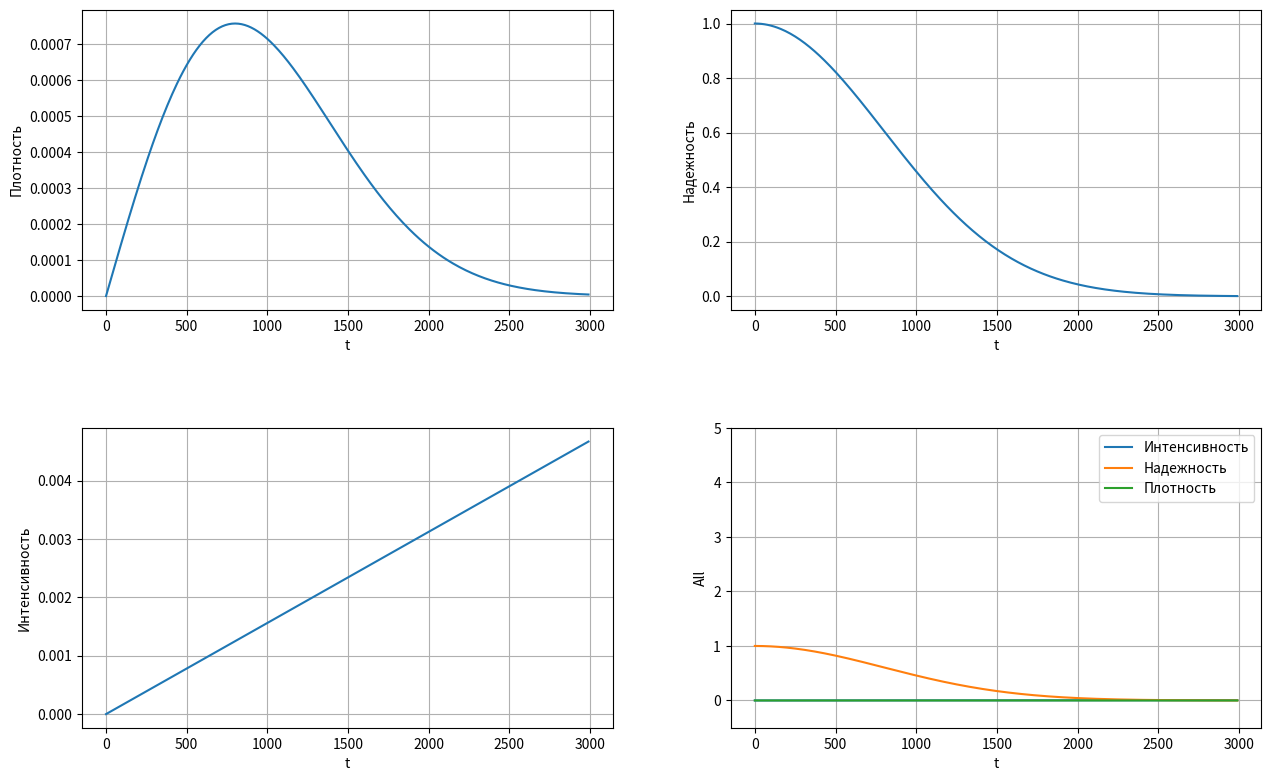

This chart was generated by the following Python code:
from matplotlib import pyplot as plt
import numpy as np
from scipy import special as sp

M = 1000
sigma = 800

alpha = 2
lambd = 1 / (2*sigma**2)

timeStep = 10
T = np.arange(0, 3000, timeStep)

def F(v):
    return np.exp(- lambd * v**alpha)

def f(v):
    return alpha * lambd * v**(alpha-1) * F(v)

def F_inv(v):
    return ( - np.log(v) / lambd)**(1/alpha)

density = f(T)
reliability = F(T)
intensity = density / reliability

T_medium = sp.gamma(1/alpha) / (alpha * lambd**(1/alpha))

T_090 = F_inv(0.90)
T_095 = F_inv(0.95)
T_099 = F_inv(0.99)

for t in range(500, 2501, 500):
    print("Для t = {:d}:\n".format(t))
    print("\tПлотность = {:.6f}\n".format(density[t // timeStep]))
    print("\tНадежность = {:.6f}\n".format(reliability[t // timeStep]))
    print("\tИнтенсивность = {:.6}\n\n".format(intensity[t // timeStep]))

print("Среднее время наработки на отказ: {:.4f}\n\n".format(T_medium))

print("Гамма-процентный ресурс:\n")
print("\tПри P = 0.90: {0:.4f}\n".format(T_090))
print("\tПри P = 0.95: {0:.4f}\n".format(T_095))
print("\tПри P = 0.99: {0:.4f}\n".format(T_099))

num_cols = 2
num_rows = 2
pad_value = 5

plt.figure(figsize=(num_cols * 7, num_rows * 4.5))

plt.subplot(num_rows, num_cols, 1)
plt.xlabel("t")
plt.ylabel("Плотность")
plt.grid(True)
plt.tight_layout(pad = pad_value)
plt.plot(T, density)

plt.subplot(num_rows, num_cols, 2)
plt.xlabel("t")
plt.ylabel("Надежность")
plt.grid(True)
plt.tight_layout(pad = pad_value)
plt.plot(T, reliability)

plt.subplot(num_rows, num_cols, 3)
plt.xlabel("t")
plt.ylabel("Интенсивность")
plt.grid(True)
plt.tight_layout(pad = pad_value)
plt.plot(T, intensity)

plt.subplot(num_rows, num_cols, 4)
plt.xlabel("t")
plt.ylabel("All")
plt.grid(True)
plt.tight_layout(pad = pad_value)
plt.plot(T, intensity, label = "Интенсивность")
plt.plot(T, reliability, label = "Надежность")
plt.plot(T, density, label = "Плотность")
plt.ylim([-0.5, 5])
plt.legend()

plt.show()
